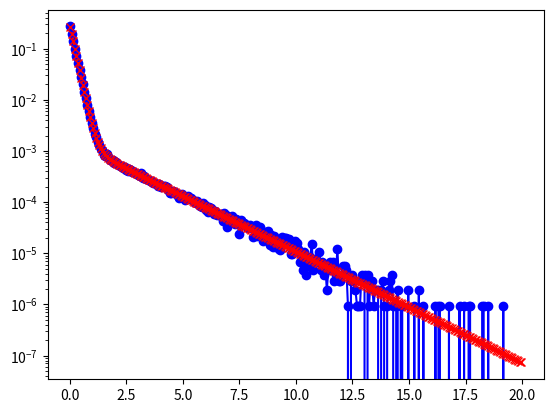

Write the Python code that produced this figure.
#!/usr/bin/env python3
# -*- coding: utf-8 -*-
"""
Created on Thu Mar 18 15:57:40 2021

[redacted]

This plots some histograms

"""

import numpy as np
import matplotlib.pyplot as plt

#create a histogram corresponding to two exponential decay rates
#the probability of waiting a time t given rate r is r*exp(-rt).
#r could also be the intensity of photon source

r1 = 0.5 # rate of process 1 (proportional to intensity)
r2 = 5.  # rate of process 2
ttime1 = 1.e5  # time spent at rate 1
ttime2 = 2.e5  # time spent at rate 2

timelist = []

total_time = 0.
while total_time < ttime2:
    dt = np.random.exponential(scale=1/r2, size=1)
    timelist.append(dt)
    total_time += dt
timelist.pop()  # remove last event since it went past ttime2

total_time = 0.
while total_time < ttime1:
    dt = np.random.exponential(scale=1/r1, size=1)
    timelist.append(dt)
    total_time += dt
timelist.pop()  # remove last event since it went past ttime1



timelist = np.array(timelist)
#set up histogram bins
nbins = 300
tmax =  10./np.min([r1,r2])  # gives a probability of 4.5e-5 for the slow one
edges = np.linspace(0, tmax, 1 + nbins)
centers = np.linspace(edges[1]/2, (edges[-1] + edges[-2])/2 , nbins)
binwidth = edges[1] - edges[0]

hist = np.histogram(timelist,bins=edges, density=False)


#now, make a theoretical pdf based on the two exponentials
#p(t) = p(t|r1)p(r1) + p(t|r2)*p(r2)

#note that p(r1) is NOT the fraction of time the system spends at r1.
#Rather it is the probability that events occur at a time when the rate
#is r1.  Since there are more events when rates are higher, p(r1) is
#proportional to r1

pr1 = r1*ttime1/(r1*ttime1 + r2*ttime2)
pr2 = 1. - pr1
ptr1 = r1*np.exp(-r1*centers)
ptr2 = r2*np.exp(-r2*centers)
pt = ptr1*pr1 + ptr2*pr2

plt.figure()
plt.semilogy(centers, hist[0]/timelist.size, 'bo-',
             centers, pt*binwidth,'rx:');










